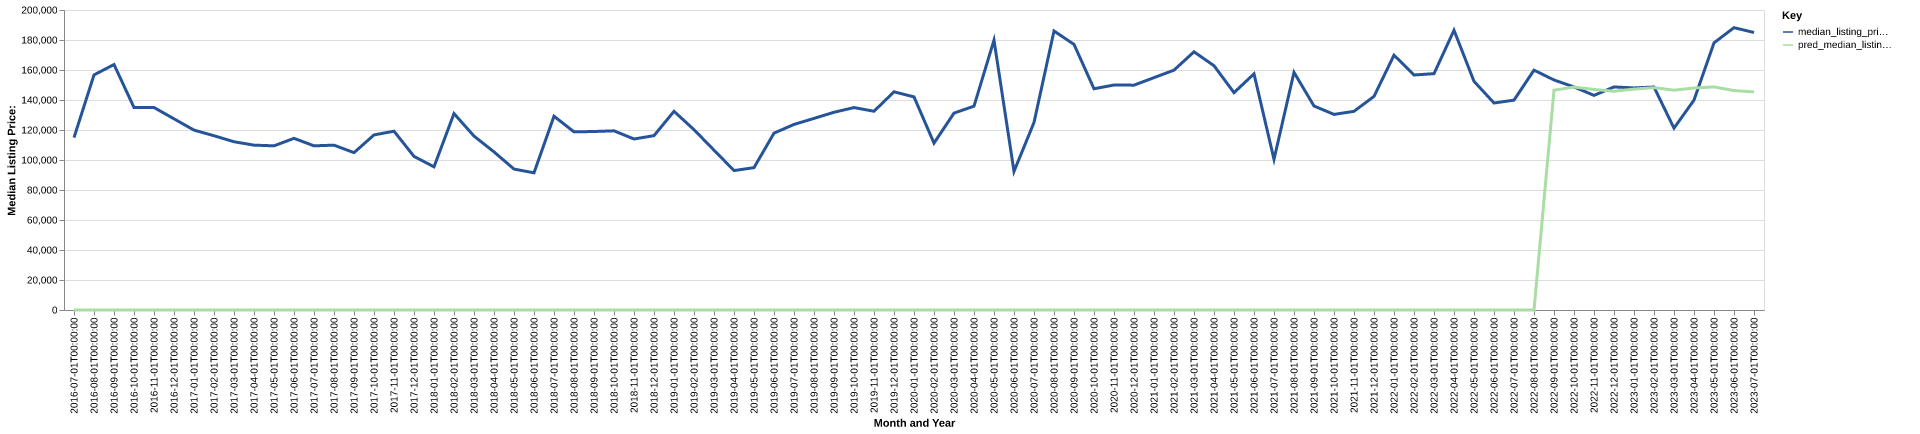

Source data for this figure (header and first rows):
date, time_idx, median_listing_price, thirty_year_interest_rate_five, month, county_name, active_listing_count, median_days_on_market, pred_median_listing_price, month_year
2016-07-01, 0, 114950, 3.72, 7, jackson, mn, 15.0, 59.0, 0, Jul-2016
2016-08-01, 1, 156725, 3.73, 8, jackson, mn, 15.0, 84.0, 0, Aug-2016
2016-09-01, 2, 163650, 3.66, 9, jackson, mn, 15.0, 92.0, 0, Sep-2016
2016-10-01, 3, 135000, 3.64, 10, jackson, mn, 15.0, 107.0, 0, Oct-2016
2016-11-01, 4, 135000, 3.66, 11, jackson, mn, 14.0, 106.0, 0, Nov-2016
2016-12-01, 5, 127450, 3.48, 12, jackson, mn, 10.0, 125.0, 0, Dec-2016
2017-01-01, 6, 119925, 3.45, 1, jackson, mn, 7.0, 138.0, 0, Jan-2017
2017-02-01, 7, 116175, 3.5, 2, jackson, mn, 7.0, 156.0, 0, Feb-2017
2017-03-01, 8, 112175, 3.52, 3, jackson, mn, 10.0, 152.0, 0, Mar-2017
2017-04-01, 9, 109900, 4.03, 4, jackson, mn, 12.0, 46.0, 0, Apr-2017
2017-05-01, 10, 109450, 4.32, 5, jackson, mn, 14.0, 68.0, 0, May-2017
2017-06-01, 11, 114450, 4.2, 6, jackson, mn, 15.0, 78.0, 0, Jun-2017
2017-07-01, 12, 109450, 4.19, 7, jackson, mn, 15.0, 84.0, 0, Jul-2017
2017-08-01, 13, 109900, 4.3, 8, jackson, mn, 18.0, 100.0, 0, Aug-2017
2017-09-01, 14, 104900, 4.1, 9, jackson, mn, 18.0, 117.0, 0, Sep-2017
2017-10-01, 15, 116725, 4.05, 10, jackson, mn, 17.0, 131.0, 0, Oct-2017
2017-11-01, 16, 119200, 3.94, 11, jackson, mn, 17.0, 92.0, 0, Nov-2017
2017-12-01, 17, 102400, 4.03, 12, jackson, mn, 14.0, 100.0, 0, Dec-2017
2018-01-01, 18, 95450, 3.93, 1, jackson, mn, 16.0, 75.0, 0, Jan-2018
2018-02-01, 19, 130950, 3.83, 2, jackson, mn, 14.0, 105.0, 0, Feb-2018
2018-03-01, 20, 115950, 3.94, 3, jackson, mn, 13.0, 76.0, 0, Mar-2018
2018-04-01, 21, 105400, 3.95, 4, jackson, mn, 15.0, 91.0, 0, Apr-2018
2018-05-01, 22, 93950, 3.99, 5, jackson, mn, 13.0, 80.0, 0, May-2018
2018-06-01, 23, 91450, 4.15, 6, jackson, mn, 16.0, 36.0, 0, Jun-2018
2018-07-01, 24, 129200, 4.4, 7, jackson, mn, 23.0, 51.0, 0, Jul-2018
2018-08-01, 25, 118750, 4.46, 8, jackson, mn, 32.0, 58.0, 0, Aug-2018
2018-09-01, 26, 119000, 4.58, 9, jackson, mn, 32.0, 72.0, 0, Sep-2018
2018-10-01, 27, 119450, 4.66, 10, jackson, mn, 26.0, 76.0, 0, Oct-2018
2018-11-01, 28, 114000, 4.62, 11, jackson, mn, 21.0, 94.0, 0, Nov-2018
2018-12-01, 29, 116250, 4.54, 12, jackson, mn, 21.0, 95.0, 0, Dec-2018
2019-01-01, 30, 132450, 4.6, 1, jackson, mn, 18.0, 111.0, 0, Jan-2019
2019-02-01, 31, 120225, 4.72, 2, jackson, mn, 20.0, 125.0, 0, Feb-2019
2019-03-01, 32, 106564, 4.9, 3, jackson, mn, 22.0, 114.0, 0, Mar-2019
2019-04-01, 33, 92950, 4.94, 4, jackson, mn, 24.0, 106.0, 0, Apr-2019
2019-05-01, 34, 94900, 4.75, 5, jackson, mn, 26.0, 77.0, 0, May-2019
2019-06-01, 35, 117900, 4.51, 6, jackson, mn, 23.0, 59.0, 0, Jun-2019
2019-07-01, 36, 123725, 4.41, 7, jackson, mn, 24.0, 45.0, 0, Jul-2019
2019-08-01, 37, 127727, 4.41, 8, jackson, mn, 25.0, 54.0, 0, Aug-2019
2019-09-01, 38, 131818, 4.2, 9, jackson, mn, 28.0, 65.0, 0, Sep-2019
2019-10-01, 39, 134950, 4.14, 10, jackson, mn, 30.0, 79.0, 0, Oct-2019
2019-11-01, 40, 132500, 3.84, 11, jackson, mn, 27.0, 103.0, 0, Nov-2019
2019-12-01, 41, 145450, 3.81, 12, jackson, mn, 20.0, 124.0, 0, Dec-2019
2020-01-01, 42, 142075, 3.75, 1, jackson, mn, 20.0, 78.0, 0, Jan-2020
2020-02-01, 43, 111250, 3.73, 2, jackson, mn, 18.0, 82.0, 0, Feb-2020
2020-03-01, 44, 131250, 3.78, 3, jackson, mn, 17.0, 81.0, 0, Mar-2020
2020-04-01, 45, 135900, 3.75, 4, jackson, mn, 18.0, 97.0, 0, Apr-2020
2020-05-01, 46, 179900, 3.74, 5, jackson, mn, 13.0, 48.0, 0, May-2020
2020-06-01, 47, 92400, 3.72, 6, jackson, mn, 16.0, 44.0, 0, Jun-2020
2020-07-01, 48, 125000, 3.49, 7, jackson, mn, 13.0, 67.0, 0, Jul-2020
2020-08-01, 49, 186000, 3.65, 8, jackson, mn, 13.0, 65.0, 0, Aug-2020
2020-09-01, 50, 177100, 3.33, 9, jackson, mn, 15.0, 56.0, 0, Sep-2020
2020-10-01, 51, 147500, 3.28, 10, jackson, mn, 15.0, 54.0, 0, Oct-2020
2020-11-01, 52, 150000, 3.21, 11, jackson, mn, 20.0, 58.0, 0, Nov-2020
2020-12-01, 53, 149900, 3.07, 12, jackson, mn, 17.0, 75.0, 0, Dec-2020
2021-01-01, 54, 154900, 2.99, 1, jackson, mn, 15.0, 96.0, 0, Jan-2021
2021-02-01, 55, 159900, 2.93, 2, jackson, mn, 17.0, 103.0, 0, Feb-2021
2021-03-01, 56, 172125, 2.88, 3, jackson, mn, 13.0, 125.0, 0, Mar-2021
2021-04-01, 57, 162850, 2.84, 4, jackson, mn, 14.0, 110.0, 0, Apr-2021
2021-05-01, 58, 144900, 2.71, 5, jackson, mn, 11.0, 49.0, 0, May-2021
2021-06-01, 59, 157450, 2.79, 6, jackson, mn, 11.0, 46.0, 0, Jun-2021
... 25 more rows
